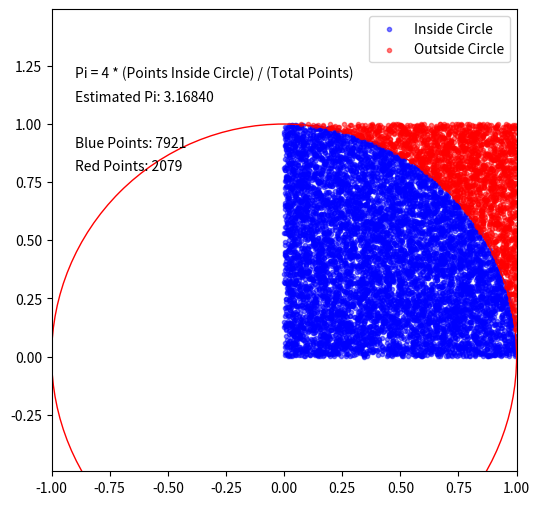

This chart was generated by the following Python code:
import random
import math
import matplotlib.pyplot as plt

def estimate_pi(num_samples):
    inside_circle = 0

    x_values_inside = []
    y_values_inside = []

    x_values_outside = []
    y_values_outside = []

    for _ in range(num_samples):
        x = random.uniform(0, 1)
        y = random.uniform(0, 1)

        distance = math.sqrt(x ** 2 + y ** 2)

        if distance <= 1:
            inside_circle += 1
            x_values_inside.append(x)
            y_values_inside.append(y)
        else:
            x_values_outside.append(x)
            y_values_outside.append(y)

    pi_estimate = 4 * inside_circle / num_samples

    return pi_estimate, x_values_inside, y_values_inside, x_values_outside, y_values_outside

# 设定抽样数量
num_samples = 10000

# 估计圆周率并获取样本点
pi_estimate, x_inside, y_inside, x_outside, y_outside = estimate_pi(num_samples)

# 绘制散点图
plt.figure(figsize=(6, 6))
plt.scatter(x_inside, y_inside, color='blue', marker='.', alpha=0.5, label='Inside Circle')
plt.scatter(x_outside, y_outside, color='red', marker='.', alpha=0.5, label='Outside Circle')

# 绘制圆
circle = plt.Circle((0, 0), 1, color='red', fill=False)
plt.gca().add_patch(circle)

# 设置坐标轴
plt.axis('equal')
plt.xlim(-1, 1)
plt.ylim(0, 1)

# 显示红、蓝点的数目
plt.text(-0.9, 0.9, f'Blue Points: {len(x_inside)}', fontsize=10)
plt.text(-0.9, 0.8, f'Red Points: {len(x_outside)}', fontsize=10)

# 显示估计值和计算公式
plt.text(-0.9, 1.1, f'Estimated Pi: {pi_estimate:.5f}', fontsize=10)
plt.text(-0.9, 1.2, 'Pi = 4 * (Points Inside Circle) / (Total Points)', fontsize=10)

# 添加图例
plt.legend()

# 保存图片
plt.savefig('mctmethod.jpg')

# 显示图像
plt.show()
